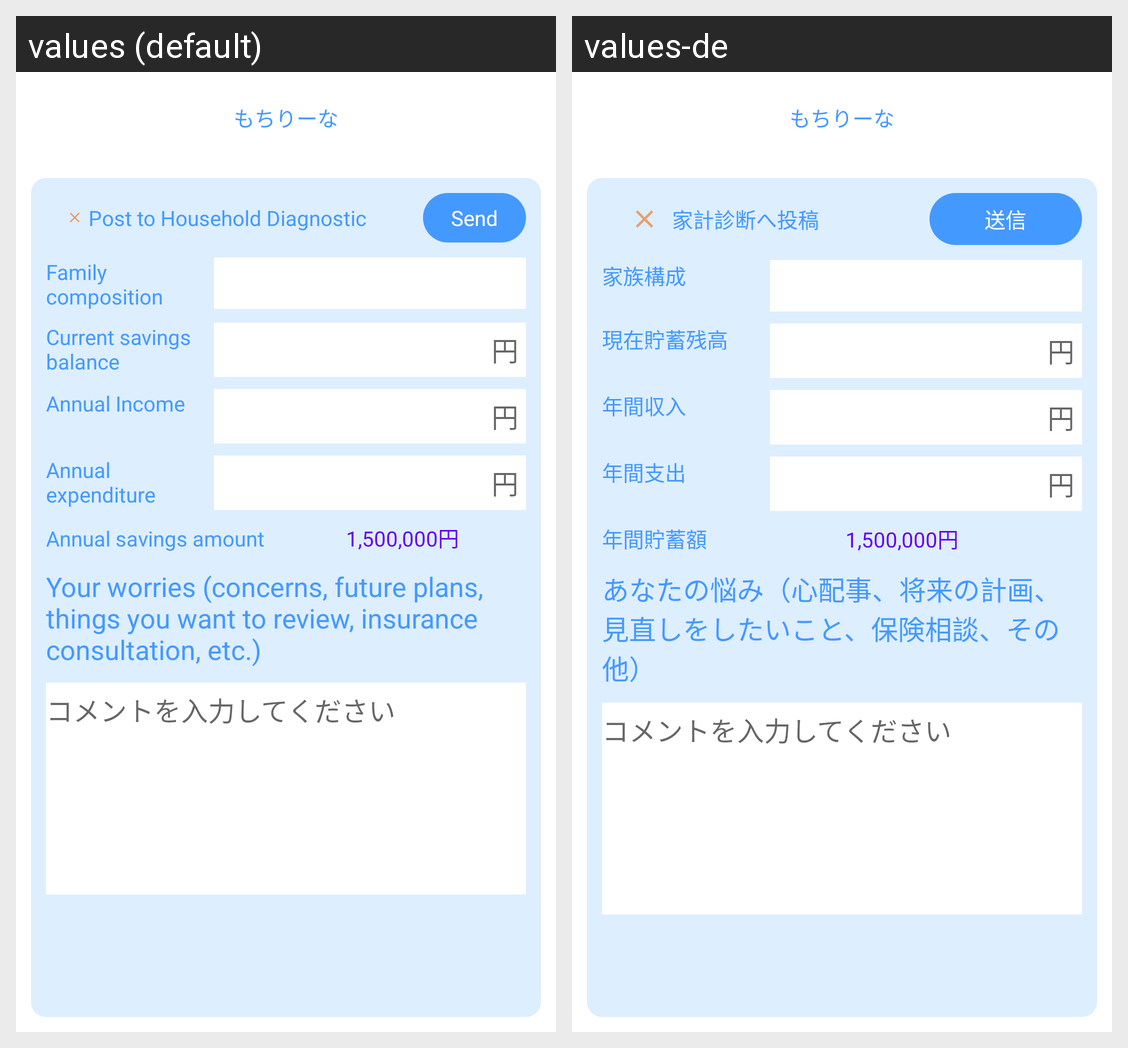

The same Android screen rendered under two of its app's locales, left to right. List the strings drawn on it with the default value and each locale's translation.
Android screen res/layout/fragment_savings_and_expenses.xml rendered under 2 locales, left to right: values (default), values-de. Device: Nexus 5 (rendered at 1080×1920; each locale shown at half size, 540×960, under a caption strip naming it); theme AppTheme.
Strings drawn on this screen, with the default value and each locale's value (text and hints the layout hard-codes, and strings that could not be matched under every locale, appear in the picture but are not listed):

post_to_household_diagnostic
  values: Post to Household Diagnostic
  values-de: 家計診断へ投稿

send
  values: Send
  values-de: 送信

family_composition
  values: Family composition
  values-de: 家族構成

current_saving_balance
  values: Current savings balance
  values-de: 現在貯蓄残高

annual_income
  values: Annual Income
  values-de: 年間収入

annual_expenditure
  values: Annual expenditure
  values-de: 年間支出

annual_savings_amount
  values: Annual savings amount
  values-de: 年間貯蓄額

your_worries_future_plans
  values: Your worries (concerns, future plans, things you want to review, insurance consultation, etc.)
  values-de: あなたの悩み（心配事、将来の計画、 見直しをしたいこと、保険相談、その他）
